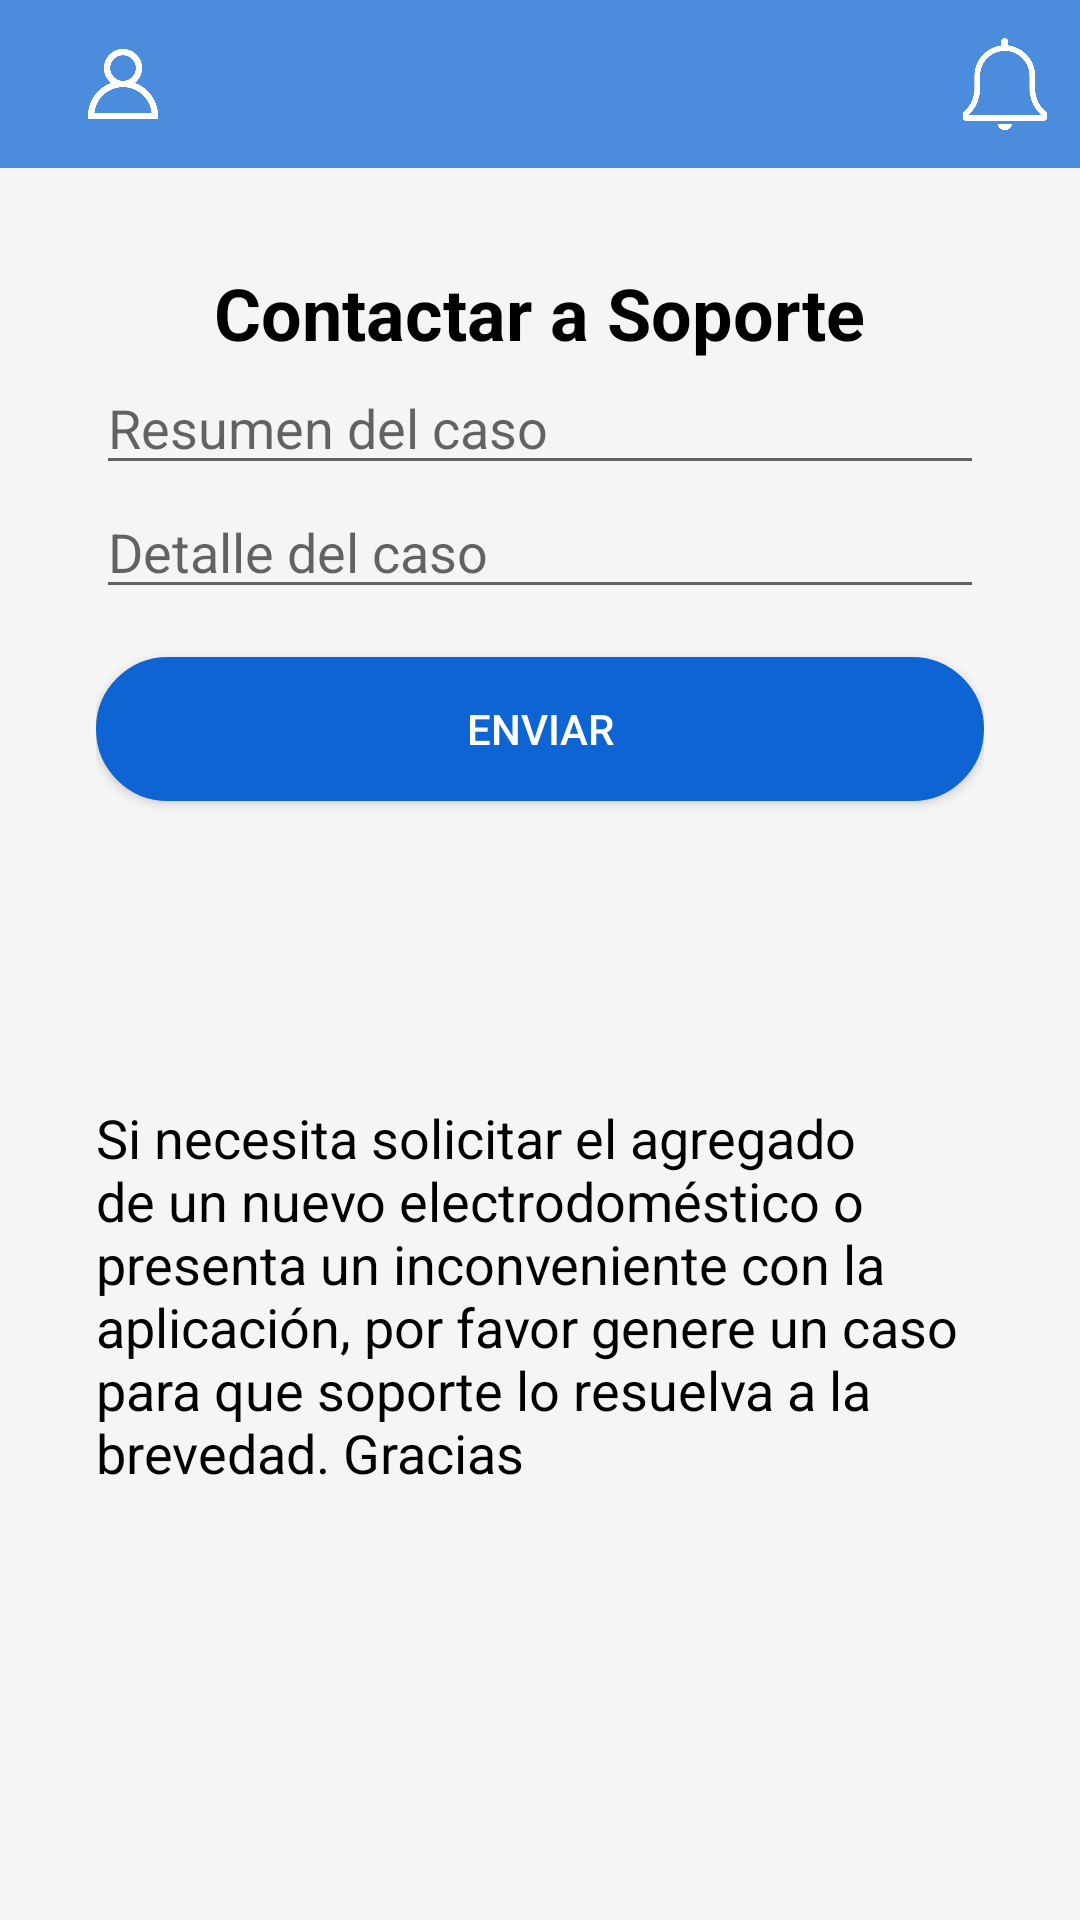

Android layout source for this screen:
<!-- AndroidManifest.xml: application theme Theme.TP_Seminario -->
<!-- res/layout/fragment_contacto_soporte.xml -->
<?xml version="1.0" encoding="utf-8"?>
<RelativeLayout xmlns:android="http://schemas.android.com/apk/res/android"
    xmlns:app="http://schemas.android.com/apk/res-auto"
    xmlns:tools="http://schemas.android.com/tools"
    android:layout_width="match_parent"
    android:layout_height="match_parent"
    android:background="#F5F5F5"
    tools:context="frgp.utn.edu.com.ui.soporte.ContactoSoporteFragment">

        

    <include
        android:id="@+id/toolbar_layout"
        layout="@layout/toolbar_layout" />

    
    <LinearLayout
        android:id="@+id/container"
        android:layout_below="@id/toolbar_layout"
        android:layout_width="match_parent"
        android:layout_height="wrap_content"
        android:layout_margin="16dp"
        android:background="@drawable/rounded_background"
        android:orientation="vertical"
        android:padding="16dp">

        

        <TextView
            android:layout_width="wrap_content"
            android:layout_height="wrap_content"
            android:layout_gravity="center_horizontal"
            android:text="Contactar a Soporte"
            android:textColor="#000000"
            android:textSize="24dp"
            android:textStyle="bold" />

        <EditText
            android:id="@+id/editCasoResumen"
            android:layout_width="match_parent"
            android:layout_height="wrap_content"
            android:hint="Resumen del caso" />

        <EditText
            android:id="@+id/editCasoDetalle"
            android:layout_width="match_parent"
            android:layout_height="wrap_content"
            android:hint="Detalle del caso"
            android:inputType="textMultiLine" />

        
        <Button
            style="?android:attr/buttonStyleSmall"
            android:background="@drawable/rounded_button"

            android:id="@+id/btnEnviarSoporte"
            android:layout_width="match_parent"
            android:layout_height="wrap_content"
            android:layout_gravity="center_horizontal"
            android:layout_marginTop="16dp"
            android:backgroundTint="?attr/colorPrimary"
            android:text="Enviar"
            android:textColor="#FFFFFF" />

        <TextView
            android:layout_marginVertical="100dp"
            android:layout_width="wrap_content"
            android:layout_height="wrap_content"
            android:layout_gravity="center_horizontal"
            android:text="Si necesita solicitar el agregado de un nuevo electrodoméstico o presenta un inconveniente con la aplicación, por favor genere un caso para que soporte lo resuelva a la brevedad. Gracias"
            android:textColor="#000000"
            android:textSize="18sp" />
    </LinearLayout>
</RelativeLayout>
<!-- res/layout/toolbar_layout.xml (included above) -->
<?xml version="1.0" encoding="utf-8"?>
<androidx.appcompat.widget.Toolbar
    xmlns:android="http://schemas.android.com/apk/res/android"
    xmlns:app="http://schemas.android.com/apk/res-auto"
    android:id="@+id/toolbar"
    android:layout_width="match_parent"
    android:layout_height="wrap_content"
    android:background="@color/light_blue"
    app:titleTextColor="@android:color/white"
    >

    
    <ImageView
        android:id="@+id/icon_user"
        android:layout_width="50dp"
        android:layout_height="50dp"
        android:src="@drawable/ic_user"
        android:contentDescription="@string/user_icon"
        android:padding="8dp"
        android:layout_gravity="start"
        app:tint="@android:color/white" />

    
    <ImageView
        android:id="@+id/icon_notification"
        android:layout_width="50dp"
        android:layout_height="50dp"
        android:layout_gravity="end"
        android:contentDescription="@string/notification_icon"
        android:padding="8dp"
        android:src="@drawable/ic_notify_off"
        app:tint="@android:color/white" />
</androidx.appcompat.widget.Toolbar>
<!-- resources referenced by this layout -->
<resources>
  <color name="light_blue">#4c8cdc</color>
  <!-- drawable ic_notify_off: png bitmap (drawable, 9536 bytes) -->
  <!-- drawable ic_user: png bitmap (drawable, 16871 bytes) -->
  <!-- drawable rounded_background (drawable) -->
  <?xml version="1.0" encoding="utf-8"?>
  <selector xmlns:android="http://schemas.android.com/apk/res/android">
      <shape xmlns:android="http://schemas.android.com/apk/res/android">
          <solid android:color="#FFFFFF"/>
          <corners android:radius="8dp"/>
          <elevation android:shadowRadius="2.0"/>
      </shape>
  </selector>
  <!-- drawable rounded_button (drawable) -->
  <?xml version="1.0" encoding="utf-8"?>
  <shape xmlns:android="http://schemas.android.com/apk/res/android"
          android:shape="rectangle">
  
          
          <solid android:color="@color/blue_primary" />
  
          
          <corners android:radius="70dp" />
  
          
          <stroke
              android:width="2dp"
              android:color="@color/light_blue" />
  </shape>
  <string name="notification_icon">Notification Icon</string>
  <string name="user_icon">User Icon</string>
  <style name="Theme.TP_Seminario" parent="Theme.MaterialComponents.DayNight.NoActionBar">
          
  
          
          <item name="colorPrimary">@color/blue_primary</item>
          <item name="colorPrimaryVariant">@color/blue</item>
          <item name="colorOnPrimary">@color/white</item>
          
          <item name="colorSecondary">@color/grey</item>
          <item name="colorSecondaryVariant">@color/light_blue</item>
          <item name="colorOnSecondary">@color/black</item>
          
          <item name="android:statusBarColor" tools:targetApi="l">?attr/colorPrimaryVariant</item>
          
          
          <item name="drawerArrowStyle">@style/DrawerIcon</item>
          <item name="android:windowLightStatusBar">true</item>
          <item name="android:windowLightNavigationBar">true</item>
          <item name="android:windowTranslucentStatus">true</item>
          <item name="android:windowTranslucentNavigation">true</item>
          <item name="android:windowDrawsSystemBarBackgrounds">true</item>
          <item name="android:windowContentTransitions">true</item>
          <item name="android:windowSharedElementsUseOverlay">true</item>
  
      </style>
  <color name="blue_primary">#0E64D2</color>
  <color name="blue">#2196F3</color>
  <color name="white">#FFFFFFFF</color>
  <color name="grey">#a9a3aa</color>
  <color name="black">#FF000000</color>
  <style name="DrawerIcon" parent="@style/Widget.AppCompat.DrawerArrowToggle">
  		<item name="spinBars">true</item>
  		<item name="color">@android:color/white</item>
  	</style>
</resources>
